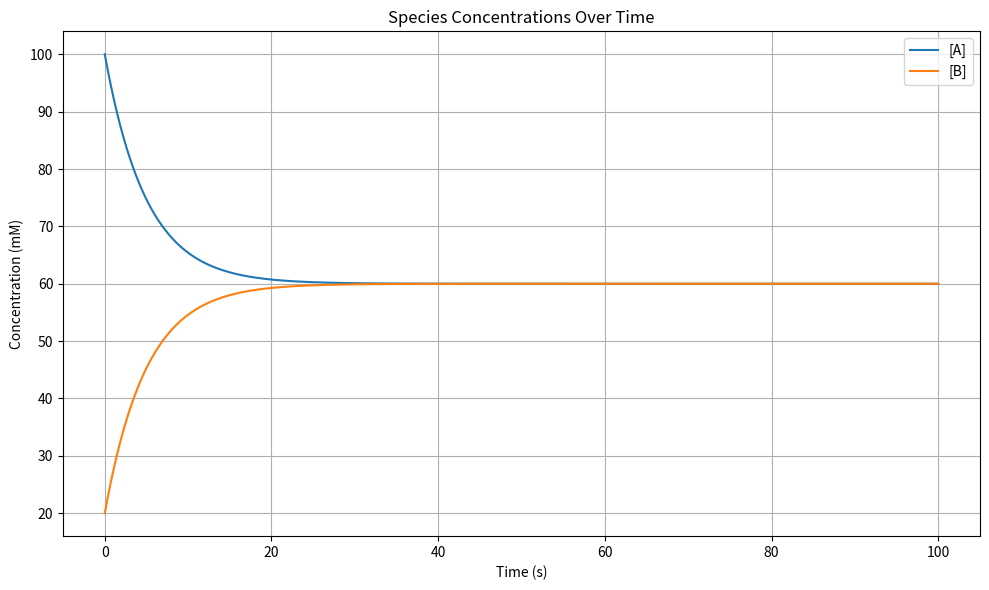

Reproduce this figure in Python.
# === IMPORTS ===
import json
import re
from collections import defaultdict
import numpy as np
import matplotlib.pyplot as plt

# === FUNCTION DEFINITIONS ===

def parse_species_with_stoich(species_list):
    """Parse stoichiometry from expressions like '2A' or 'A'."""
    parsed = []
    for item in species_list:
        item = item.strip()
        match = re.match(r'^(\d+)?\s*([A-Za-z_][A-Za-z0-9_]*)$', item)
        if not match:
            raise ValueError(f"Invalid species format: '{item}'")
        stoich = int(match.group(1)) if match.group(1) else 1
        species = match.group(2)
        parsed.append((species, stoich))
    return parsed

def parse_initial_concentrations(conc_string):
    """Parse initial concentrations like 'A: 10, B: 12' into a dictionary."""
    conc_dict = {}
    for item in conc_string.split(','):
        item = item.strip()
        if not item:
            continue
        match = re.match(r'^([A-Za-z_][A-Za-z0-9_]*):\s*([\d.]+)$', item)
        if not match:
            raise ValueError(f"Invalid concentration format: '{item}'")
        species, value = match.groups()
        conc_dict[species] = float(value)
    return conc_dict

def parse_reactions(reaction_string, conc_string=""):
    reactions = [r.strip() for r in reaction_string.split(',')]
    initial_concs = parse_initial_concentrations(conc_string)
    species_set = set(initial_concs.keys())
    species_conc = defaultdict(lambda: 0.0, initial_concs)

    reaction_list = []
    readable_reactions = []
    reaction_id = 1

    for r in reactions:
        match = re.match(r'(.+?)(<->|->|<-)(.+?)(?::\s*([\d./]+))?$', r.strip())
        if not match:
            raise ValueError(f"Invalid reaction format: {r}")

        lhs, arrow, rhs, rate_info = match.groups()
        lhs_parsed = parse_species_with_stoich(lhs.split('+'))
        rhs_parsed = parse_species_with_stoich(rhs.split('+'))
        species_set.update(s for s, _ in lhs_parsed + rhs_parsed)

        def add_reaction(rid, reactants, products, rate):
            rate_law_terms = []
            for s, n in reactants:
                term = f"[{s}]" if n == 1 else f"[{s}]**{n}"
                rate_law_terms.append(term)
            rate_law = f"k{rid} * " + ' * '.join(rate_law_terms) if rate_law_terms else f"k{rid}"

            reaction_entry = {
                    "id": f"R{rid}",
                    "reactants": [{"species": s, "stoichiometry": n} for s, n in reactants],
                    "products": [{"species": s, "stoichiometry": n} for s, n in products],
                    "rate_law": rate_law,
                    "parameters": {f"k{rid}": float(rate)}
            }
            reaction_list.append(reaction_entry)

            lhs_str = ' + '.join(f"{n if n > 1 else ''}{s}" for s, n in reactants)
            rhs_str = ' + '.join(f"{n if n > 1 else ''}{s}" for s, n in products)
            readable_reactions.append(
                    f"R{rid}: {lhs_str} -> {rhs_str}    (rate = {rate_law}, k{rid} = {float(rate)})"
            )

        if arrow == '->':
            if rate_info is None:
                raise ValueError(f"Missing rate for irreversible reaction: {r}")
            add_reaction(reaction_id, lhs_parsed, rhs_parsed, rate_info)
            reaction_id += 1

        elif arrow == '<-':
            if rate_info is None:
                raise ValueError(f"Missing rate for irreversible reverse reaction: {r}")
            add_reaction(reaction_id, rhs_parsed, lhs_parsed, rate_info)
            reaction_id += 1

        elif arrow == '<->':
            if rate_info is None or '//' not in rate_info:
                raise ValueError(f"Missing or malformed rate for reversible reaction: {r}")
            kf, kr = rate_info.split('//')
            add_reaction(reaction_id, lhs_parsed, rhs_parsed, kf)
            reaction_id += 1
            add_reaction(reaction_id, rhs_parsed, lhs_parsed, kr)
            reaction_id += 1

    species_list = [{"id": s, "initial_concentration": species_conc[s]} for s in sorted(species_set)]

    graph = {
        "species": species_list,
        "reactions": reaction_list
    }

    return graph, readable_reactions

# === USER INPUT ===
reaction_input = "A <-> B : 0.1//0.1"
concentration_input = "A: 100, B: 20"
 
# === UNITS ===
time_unit = "s"
conc_unit = "mM"

# === Simuplation Parameters ===
simulation_length = 100 #time_unit
simulation_timestep = 0.01 #time_unit

# === PARSE INPUT ===
parsed_graph, readable_rxns = parse_reactions(reaction_input, concentration_input)

# === DISPLAY ===
print("=== JSON Representation ===")
print(json.dumps(parsed_graph, indent=2))

print("\n=== Initial Concentrations ===")
for s in parsed_graph["species"]:
    print(f"{s['id']}: {s['initial_concentration']} {conc_unit}")

print("\n=== List of All Reactions ===")
for rxn in readable_rxns:
    print(rxn)

# === SETUP ===
graph = parsed_graph
species_ids = [s['id'] for s in graph['species']]
initial_concs = np.array([s['initial_concentration'] for s in graph['species']], dtype=float)
species_index = {s: i for i, s in enumerate(species_ids)}

dt = simulation_timestep        # timestep (in time_unit)
t_max = simulation_length       # max time (in time_unit)
n_steps = int(t_max / dt)
t_values = np.linspace(0, t_max, n_steps)

y_values = np.zeros((len(species_ids), n_steps))
y_values[:, 0] = initial_concs

# === EULER INTEGRATION ===
for step in range(1, n_steps):
    y_prev = y_values[:, step - 1]
    dydt = np.zeros_like(y_prev)

    for reaction in graph['reactions']:
        k_name, k_val = next(iter(reaction['parameters'].items()))
        rate = k_val
        for reactant in reaction['reactants']:
            idx = species_index[reactant['species']]
            rate *= y_prev[idx] ** reactant['stoichiometry']
        for reactant in reaction['reactants']:
            idx = species_index[reactant['species']]
            dydt[idx] -= rate * reactant['stoichiometry']
        for product in reaction['products']:
            idx = species_index[product['species']]
            dydt[idx] += rate * product['stoichiometry']

    y_new = y_prev + dt * dydt
    y_values[:, step] = np.clip(y_new, 0, None)

# === PLOTTING ===
plt.figure(figsize=(10, 6))
for i, species in enumerate(species_ids):
    plt.plot(t_values, y_values[i], label=f"[{species}]")

plt.xlabel(f"Time ({time_unit})")
plt.ylabel(f"Concentration ({conc_unit})")
plt.title("Species Concentrations Over Time")
plt.legend()
plt.grid(True)
plt.tight_layout()
plt.show()
